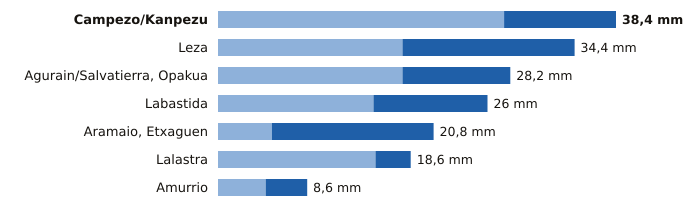

The data file committed next to this chart (first rows):
estacion, provincia, indicativo, mm_6_dias_anteriores, mm_hoy, mm_7_dias, horas_de_hoy
Campezo/Kanpezu, Álava, 9178X, 27.6, 10.8, 38.4, 20
Leza, Álava, 9145X, 17.8, 16.6, 34.4, 20
Agurain/Salvatierra, Opakua, Álava, 9073X, 17.8, 10.4, 28.2, 20
Labastida, Álava, 9122I, 15.0, 11.0, 26.0, 20
Aramaio, Etxaguen, Álava, 1044X, 5.2, 15.6, 20.8, 20
Lalastra, Álava, 9060X, 15.2, 3.4, 18.6, 20
Amurrio, Álava, 1060X, 4.6, 4.0, 8.6, 20
